Run: headless pygame with SDL's dummy video driver; simulated clock (each Clock.tick advances the game by its frame time, no real sleeping); random seed 0; keys injected as events and as key.get_pressed() state; no mouse input.
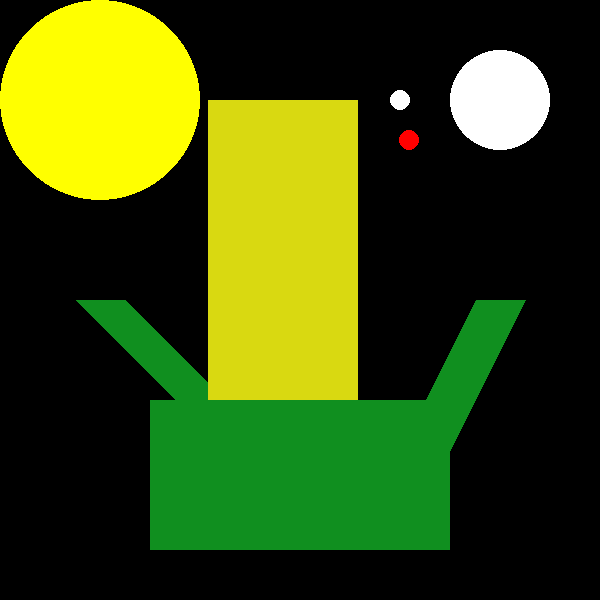
Frame 1 of 4 · flips 1–60 · no input
Frame 2 of 4 · flips 61–180 · tapped SPACE, RETURN · held RIGHT (→), D · screen unchanged from frame 1, image omitted
Frame 3 of 4 · flips 181–300 · held DOWN (↓), S · screen unchanged from frame 2, image omitted
Frame 4 of 4 · flips 301–420 · held LEFT (←), A, UP (↑), W · screen unchanged from frame 3, image omitted

The pygame program that drew these frames:

import pygame

pygame.init()

WINDOW_WIDTH = 600
WINDOW_HEIGHT = 600
display_surface = pygame.display.set_mode((WINDOW_WIDTH, WINDOW_HEIGHT))
pygame.display.set_caption("Drawing Objects")

Black = (0, 0, 0)
White = (255, 255, 255)
Green = (0, 255, 0)
Blue = (0, 0, 255)
Red = (255, 0, 0)
Yellow = (255, 255, 0)
Cyan = (0, 255, 255)
Magenta = (255, 0, 255)
Orange = (255, 128, 0)
Lightblue = (3, 161, 252)
Darkgreen = (16, 143, 31)
Crazyyellow = (217, 217, 17)


display_surface.fill(Black)

Center = (100,100)
radius = 100
pygame.draw.circle(display_surface, Yellow, Center, radius)

Center = (500,100)
radius = 50
pygame.draw.circle(display_surface, White, Center, radius)

Start = (400, 500)
End = (500, 300)
pygame.draw.line(display_surface, Darkgreen, Start, End, 50)

Center = (400,100)
radius = 10
pygame.draw.circle(display_surface, White, Center, radius)



Center = (409,140)
radius = 10
pygame.draw.circle(display_surface, Red, Center, radius)

Start = (100, 300)
End = (300, 500)
pygame.draw.line(display_surface, Darkgreen, Start, End, 50)

Top_left_x = 208
Top_Left_y = 100
Width = 150
Height = 400
Data = (Top_left_x, Top_Left_y, Width, Height)
pygame.draw.rect(display_surface, Crazyyellow, Data)


Top_left_x = 150
Top_Left_y = 400
Width = 300
Height = 150
Data = (Top_left_x, Top_Left_y, Width, Height)
pygame.draw.rect(display_surface, Darkgreen, Data)





running = True
while running:
    for event in pygame.event.get():
        if event.type == pygame.QUIT:
            running = False
    pygame.display.update()

pygame.quit()
